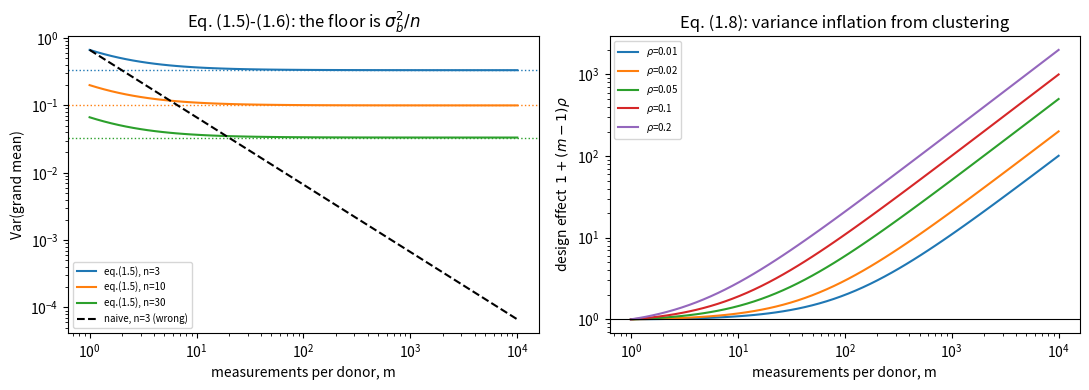

The matplotlib source for this figure:
import os

import numpy as np
import pandas as pd
import scipy.stats as st
import matplotlib

matplotlib.use("Agg")
import matplotlib.pyplot as plt

MODULE_NAME = "01_study_design_and_estimands"
OUT = os.path.join(os.environ.get("STATS_OUT", "results"), MODULE_NAME)
os.makedirs(OUT, exist_ok=True)

pd.set_option("display.width", 120)
np.set_printoptions(precision=4, suppress=True)


def header(title):
    print("\n" + "=" * 72)
    print(title)
    print("=" * 72)

def simulate_hierarchy(n_donors, m_per_donor, sigma_b, sigma_e, mu=0.0, rng=None):
    """Simulate the two-level model of stats.md eq. (1.4).

    Parameters
    ----------
    n_donors : int      number of INDEPENDENT biological units (this is `n`)
    m_per_donor : int   measurements per donor (cells, reads, tech. replicates)
    sigma_b : float     between-donor SD (biological)
    sigma_e : float     within-donor SD (technical)

    Returns
    -------
    DataFrame with columns donor, value - in long ("tidy") form.
    """
    rng = np.random.default_rng() if rng is None else rng
    donor_effects = rng.normal(0.0, sigma_b, size=n_donors)      # b_i
    noise = rng.normal(0.0, sigma_e, size=(n_donors, m_per_donor))  # e_ij
    values = mu + donor_effects[:, None] + noise
    return pd.DataFrame({
        "donor": np.repeat(np.arange(n_donors), m_per_donor),
        "value": values.ravel(),
    })


header("1. One simulated hierarchical dataset")
rng = np.random.default_rng(101)
demo = simulate_hierarchy(n_donors=5, m_per_donor=200,
                          sigma_b=1.0, sigma_e=1.0, rng=rng)
print(demo.groupby("donor")["value"].agg(["count", "mean", "std"]).round(3))
print("\nNote how the donor MEANS differ far more than sampling error alone")
print("would allow: that spread is sigma_b, and no number of cells removes it.")

header("2. Verifying the pseudoreplication equation (1.5)")

def empirical_var_of_grand_mean(n, m, sigma_b, sigma_e, n_sim=4000, seed=0):
    """Monte-Carlo estimate of Var(grand mean) over repeated experiments."""
    rng = np.random.default_rng(seed)
    b = rng.normal(0, sigma_b, size=(n_sim, n))            # donor effects
    e = rng.normal(0, sigma_e, size=(n_sim, n, m))         # measurement noise
    grand_means = (b[:, :, None] + e).mean(axis=(1, 2))
    return grand_means.var(ddof=1)


rows = []
for (n, m) in [(3, 1), (3, 10), (3, 100), (3, 1000), (30, 1), (30, 100)]:
    sb, se = 1.0, 1.0
    theory = sb**2 / n + se**2 / (n * m)          # eq. (1.5)
    naive = (sb**2 + se**2) / (n * m)             # what you get if you pretend
                                                  # all n*m values are independent
    empirical = empirical_var_of_grand_mean(n, m, sb, se, seed=n * 1000 + m)
    rows.append({"n_donors": n, "m_per_donor": m,
                 "eq(1.5) theory": theory, "simulated": empirical,
                 "naive (wrong)": naive,
                 "understated by": theory / naive})

tab = pd.DataFrame(rows)
print(tab.round(5).to_string(index=False))
print("\n'simulated' tracks 'eq(1.5) theory', never the naive formula.")
print("The last column is how many times too SMALL the naive variance is.")

header("Equation (1.6): the floor you cannot sequence past")
sb, se, n = 1.0, 1.0, 3
for m in [1, 10, 100, 1_000, 100_000]:
    print(f"  m = {m:>7,}  Var(mean) = {sb**2/n + se**2/(n*m):.6f}"
          f"   (floor = {sb**2/n:.6f})")

header("3. ICC, design effect, effective sample size")

def icc(sigma_b, sigma_e):
    """stats.md eq. (1.7)."""
    return sigma_b**2 / (sigma_b**2 + sigma_e**2)


def design_effect(m, rho):
    """stats.md eq. (1.8)."""
    return 1.0 + (m - 1) * rho


def effective_n(n, m, rho):
    """stats.md eq. (1.9)."""
    return n * m / design_effect(m, rho)


print(f"{'rho':>6} {'m':>7} {'design effect':>14} {'SE inflation':>13} "
      f"{'n_eff (n=3)':>12} {'nominal n*m':>12}")
for rho in [0.01, 0.02, 0.05, 0.20]:
    for m in [100, 500, 2000]:
        de = design_effect(m, rho)
        print(f"{rho:>6.2f} {m:>7,} {de:>14.2f} {np.sqrt(de):>13.2f} "
              f"{effective_n(3, m, rho):>12.1f} {3*m:>12,}")

print("\nWorked example from stats.md Topic 1: n=3 donors, m=500 cells, rho=0.05")
print(f"  design effect  = {design_effect(500, 0.05):.2f}")
print(f"  SE too small by= {np.sqrt(design_effect(500, 0.05)):.2f}x")
print(f"  n_eff          = {effective_n(3, 500, 0.05):.1f}  (not 1500)")

header("4. False-positive rate: naive cell-level vs donor-level testing")

def false_positive_rate(n_per_group, m_per_donor, sigma_b, sigma_e,
                        n_sim=2000, alpha=0.05, seed=42):
    """Simulate a TRUE NULL and count rejections under two analysis strategies."""
    rng = np.random.default_rng(seed)
    naive_reject = 0
    donor_reject = 0

    for _ in range(n_sim):
        # Both groups come from the SAME distribution: the null is true.
        b = rng.normal(0, sigma_b, size=2 * n_per_group)
        e = rng.normal(0, sigma_e, size=(2 * n_per_group, m_per_donor))
        cells = b[:, None] + e                      # donor x cell matrix

        g1_cells = cells[:n_per_group].ravel()
        g2_cells = cells[n_per_group:].ravel()

        # (a) NAIVE: every cell treated as an independent observation
        p_naive = st.ttest_ind(g1_cells, g2_cells, equal_var=False).pvalue

        # (b) CORRECT: aggregate to one value per donor, then test donors
        donor_means = cells.mean(axis=1)
        p_donor = st.ttest_ind(donor_means[:n_per_group],
                               donor_means[n_per_group:],
                               equal_var=False).pvalue

        naive_reject += p_naive < alpha
        donor_reject += p_donor < alpha

    return naive_reject / n_sim, donor_reject / n_sim


for (sb, se, m) in [(0.5, 1.0, 200), (1.0, 1.0, 200), (1.0, 1.0, 1000)]:
    rho = icc(sb, se)
    fp_naive, fp_donor = false_positive_rate(
        n_per_group=4, m_per_donor=m, sigma_b=sb, sigma_e=se,
        n_sim=1500, seed=int(sb * 100 + m))
    print(f"  sigma_b={sb}, sigma_e={se}, m={m:>4}  (rho={rho:.2f}, "
          f"DE={design_effect(m, rho):6.1f})")
    print(f"      naive cell-level FPR : {fp_naive:6.1%}   <-- should be 5%")
    print(f"      donor-level      FPR : {fp_donor:6.1%}   <-- is 5%\n")

print("The naive test is not 'slightly liberal'. It is broken.")
print("This is the mechanism behind documented false-discovery inflation in")
print("naive per-cell single-cell differential expression (stats.md Topic 21).")

header("5. ATE, randomisation, and confounding")

rng = np.random.default_rng(2026)
N = 20000

# A confounder: baseline severity. It raises the outcome AND, in the
# observational world, makes treatment more likely.
severity = rng.normal(0, 1, N)

# TRUE potential outcomes. The true ATE is exactly 2.0 by construction.
TRUE_ATE = 2.0
y0 = 10 + 3 * severity + rng.normal(0, 1, N)
y1 = y0 + TRUE_ATE

# --- Design A: randomised. Treatment is a coin flip, independent of severity.
a_rand = rng.binomial(1, 0.5, N)
y_rand = np.where(a_rand == 1, y1, y0)              # eq. (1.1)
est_rand = y_rand[a_rand == 1].mean() - y_rand[a_rand == 0].mean()

# --- Design B: observational. Sicker patients are more likely to be treated.
p_treat = 1 / (1 + np.exp(-(0.0 + 1.5 * severity)))
a_obs = rng.binomial(1, p_treat)
y_obs = np.where(a_obs == 1, y1, y0)
est_obs_crude = y_obs[a_obs == 1].mean() - y_obs[a_obs == 0].mean()

# --- Design B, adjusted for the confounder (the g-formula, stats.md eq. 32.2)
#     Fit E[Y | A, severity] and average the contrast over the whole population.
X = np.column_stack([np.ones(N), a_obs, severity])
beta = np.linalg.lstsq(X, y_obs, rcond=None)[0]
est_obs_adj = beta[1]

print(f"  TRUE ATE (known by construction)      : {TRUE_ATE:.3f}")
print(f"  Randomised design, crude difference   : {est_rand:.3f}   <-- unbiased")
print(f"  Observational, crude difference       : {est_obs_crude:.3f}   <-- biased")
print(f"  Observational, adjusted for severity  : {est_obs_adj:.3f}   <-- recovered")
print("\nEq. (1.3) holds ONLY under randomisation. In the observational design")
print("the same arithmetic estimates an association, and the gap from 2.0 is")
print("confounding bias. Adjustment worked here only because we happened to")
print("measure the confounder - see Topic 32 for when it does not.")

header("6. Detecting a confounded (rank-deficient) design")

def design_is_identifiable(condition, batch, verbose=True):
    """Return True if condition and batch effects are separately estimable.

    Builds the design matrix [1 | condition | batch dummies] and compares its
    numerical rank to the number of columns.
    """
    cond = pd.get_dummies(pd.Series(condition), drop_first=True).astype(float)
    bat = pd.get_dummies(pd.Series(batch), drop_first=True).astype(float)
    X = np.column_stack([np.ones(len(condition)), cond.values, bat.values])
    rank = np.linalg.matrix_rank(X)
    ok = rank == X.shape[1]
    if verbose:
        print(pd.crosstab(pd.Series(condition, name="condition"),
                          pd.Series(batch, name="batch")))
        print(f"    design matrix: {X.shape[1]} columns, numerical rank {rank}"
              f"  -> {'IDENTIFIABLE' if ok else 'CONFOUNDED (aliased)'}\n")
    return ok


print("Design A - conditions balanced across batches (good):")
design_is_identifiable(condition=["ctrl", "trt"] * 6,
                       batch=np.repeat(["b1", "b2", "b3"], 4))

print("Design B - every control in batch 1, every treated in batch 2 (fatal):")
design_is_identifiable(condition=["ctrl"] * 6 + ["trt"] * 6,
                       batch=["b1"] * 6 + ["b2"] * 6)

fig, axes = plt.subplots(1, 2, figsize=(11, 4))

# Left: eq. (1.5) vs the naive formula as m grows.
ms = np.logspace(0, 4, 60)
for n_don, colour in [(3, "C0"), (10, "C1"), (30, "C2")]:
    axes[0].loglog(ms, 1.0 / n_don + 1.0 / (n_don * ms),
                   color=colour, label=f"eq.(1.5), n={n_don}")
    axes[0].axhline(1.0 / n_don, color=colour, ls=":", lw=1)
axes[0].loglog(ms, 2.0 / (3 * ms), "k--", label="naive, n=3 (wrong)")
axes[0].set_xlabel("measurements per donor, m")
axes[0].set_ylabel("Var(grand mean)")
axes[0].set_title("Eq. (1.5)-(1.6): the floor is $\\sigma_b^2/n$")
axes[0].legend(fontsize=7)

# Right: design effect vs m for several ICCs.
for rho in [0.01, 0.02, 0.05, 0.10, 0.20]:
    axes[1].plot(ms, 1 + (ms - 1) * rho, label=f"$\\rho$={rho}")
axes[1].set_xscale("log")
axes[1].set_yscale("log")
axes[1].axhline(1, color="k", lw=0.8)
axes[1].set_xlabel("measurements per donor, m")
axes[1].set_ylabel("design effect  $1+(m-1)\\rho$")
axes[1].set_title("Eq. (1.8): variance inflation from clustering")
axes[1].legend(fontsize=7)

fig.tight_layout()
fig.savefig(os.path.join(OUT, "pseudoreplication.png"), dpi=110,
            bbox_inches="tight")
plt.close(fig)
print(f"\nFigure written to {OUT}/pseudoreplication.png")
